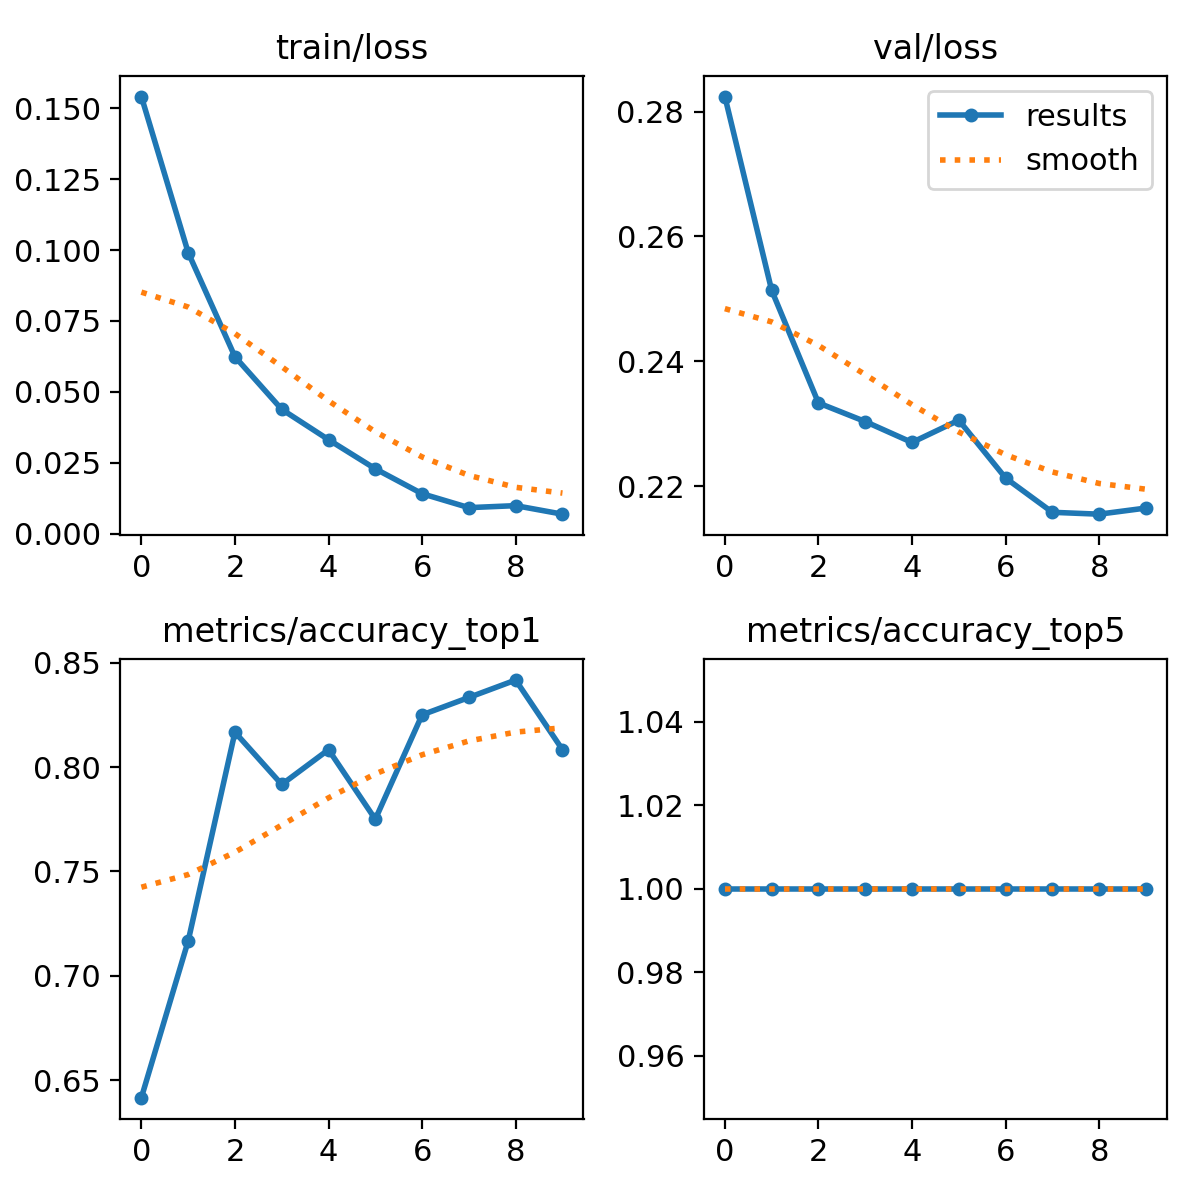

Source data for this figure (header and first rows):
epoch, train/loss, metrics/accuracy_top1, metrics/accuracy_top5, val/loss, lr/pg0, lr/pg1, lr/pg2
0, 0.1541, 0.6417, 1, 0.2824, 0.000233, 0.000233, 0.000233
1, 0.09913, 0.7167, 1, 0.2514, 0.0004244, 0.0004244, 0.0004244
2, 0.06238, 0.8167, 1, 0.2333, 0.0005686, 0.0005686, 0.0005686
3, 0.04384, 0.7917, 1, 0.2303, 0.0005019, 0.0005019, 0.0005019
4, 0.03314, 0.8083, 1, 0.227, 0.0005019, 0.0005019, 0.0005019
5, 0.02287, 0.775, 1, 0.2306, 0.0004313, 0.0004313, 0.0004313
6, 0.01409, 0.825, 1, 0.2213, 0.0003606, 0.0003606, 0.0003606
7, 0.00917, 0.8333, 1, 0.2158, 0.0002899, 0.0002899, 0.0002899
8, 0.00988, 0.8417, 1, 0.2155, 0.0002192, 0.0002192, 0.0002192
9, 0.00687, 0.8083, 1, 0.2165, 0.0001485, 0.0001485, 0.0001485
